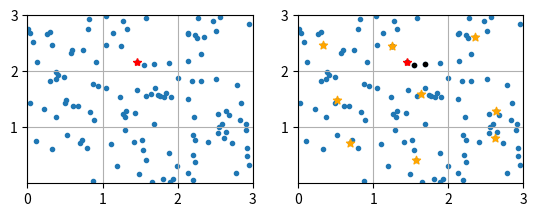

This chart was generated by the following Python code:
from random import uniform, seed
import itertools
from math import sqrt, pow, floor,ceil
import matplotlib.pyplot as plt


seed(9001) #random number generator


def points_generate(size, upper1, upper2):
    points_array = []
    for i in range(size):
        x1 = uniform(0, upper1)
        x2 = uniform(0, upper2)
        points_array.append((x1, x2))
    return points_array

def get_distance(a, b): # returns distance between two points
    x1, y1 = a
    x2, y2 = b
    return sqrt( pow(x2 - x1, 2) + pow(y2 - y1, 2) ) #euclidean metrics

def get_class(x):
    return (ceil(x[0]), ceil(x[1]))

def getting(x):
    if get_class(x) == (1,1):
        return 1
    elif get_class(x) == (2,1):
        return 2
    elif get_class(x) == (3,1):
        return 3
    elif get_class(x) == (1,2):
        return 4
    elif get_class(x) == (2,2):
        return 5
    elif get_class(x) == (3,2):
        return 6
    elif get_class(x) == (1,3):
        return 7
    elif get_class(x) == (2,3):
        return 8
    elif get_class(x) == (3,3):
        return 9
    else:
        return 0


def knn_classification(x, points_array, k, with_graphics=True): # returns supposed class by closest neighbors
    closest = sorted(points_array, key=lambda o: get_distance(x, o), reverse=False)[:k]

    if with_graphics:
        plt.figure(1)
        plt.subplot(221)
        plt.axis([0, 3, 0, 3])
        plt.yticks([1,2,3],['1','2','3'])
        plt.scatter(*zip(*points_array), marker=r'.') # show all objects
        plt.plot(x[0],x[1],'r*') # show the object x
        plt.grid()

        plt.subplot(222)
        plt.axis([0, 3, 0, 3])
        plt.yticks([1, 2, 3], ['1', '2', '3'])
        plt.scatter(*zip(*points_array), marker=r'.')
        # plt.scatter(*zip(*etalons),marker = '*', color = 'orange')
        plt.scatter(*zip(*closest), marker='.',color='black') # show only closest objects
        plt.plot(x[0],x[1],'r*') # show the object x
        plt.grid()
        # plt.show()

    classDict = {}
    for item in closest:
        cls = get_class(item)
        classDict[cls] = classDict.get(cls,0)+1
    maxCls,maxCount = 0,0
    for(cls,val) in classDict.items():
        if maxCount < val:
            maxCount = val
            maxCls = cls
    return  maxCls


def loo(points_array, k):
    num = 0
    for p in points_array:
        p = points_array.pop()
        actual = get_class(p)
        predicted = knn_classification(p,points_array,k,with_graphics=False)
        if actual == predicted:
            num+=1
        points_array.insert(0,p)
    return num

def dist_to_all(x, xs):
    d = sum([get_distance(x, xs[i]) for i in range(len(xs))])
    return d

def find_etalon(points_array,x):
    classes = [{p:getting(p)} for p in points_array]
    keyfunc = lambda d:next(iter(d.values()))
    classes_sorted = {k: [x for d in g for x in d] for k, g in itertools.groupby(sorted(classes,key=keyfunc),key = keyfunc)}

    etalons = []
    for key,value in classes_sorted.items():
        distances = {v:dist_to_all(v,value) for v in value}
        etalons.append(min(distances, key=distances.get))
    plt.scatter(*zip(*etalons),marker='*',color='orange')
    etalons_dist = {e:get_distance(e,x) for e in etalons}
    etalons_dist_sorted = sorted(etalons_dist,key=etalons_dist.get)
    etalon = etalons_dist_sorted.pop(0)
    result = get_class(etalon)
    return result

points = points_generate(120, 3, 3)
data = [[p,getting(p)]for p in points]
print(points)
x_given = (1.45343, 2.16748)
print('ACTUAL CLASS: '+str(get_class(x_given)))
print('PREDICTED CLASS: ', knn_classification(x_given, points, k=4))
hits = []
for k in range(1,20):
    hits.append((k, loo(points,k)))
print(hits)
print('ETALON METHOD. POINT CLASS IS: '+str(find_etalon(points,x_given)))
plt.show()
